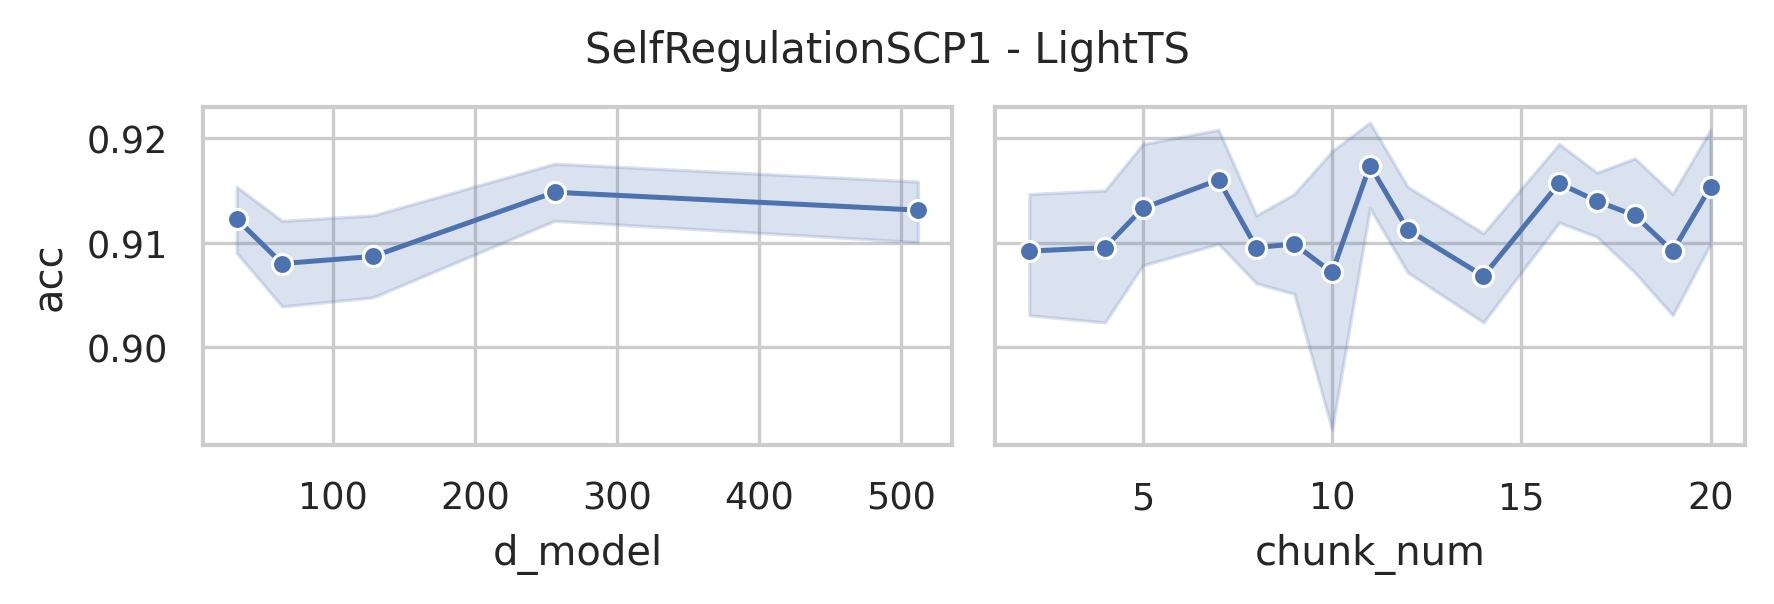

The data file committed next to this chart (first rows):
data_name, model, seq_len, d_model, chunk_size, chunk_num, acc, model_params, model_size (MB)
SelfRegulationSCP1, LightTS, 896, 512, 448, 2, 0.9044, 1086654, 4.16
SelfRegulationSCP1, LightTS, 896, 512, 299, 2, 0.9181, 1049420, 4.01
SelfRegulationSCP1, LightTS, 896, 512, 224, 4, 0.9044, 1029342, 3.94
SelfRegulationSCP1, LightTS, 896, 512, 180, 4, 0.9113, 1021684, 3.91
SelfRegulationSCP1, LightTS, 896, 512, 150, 5, 0.9147, 1014030, 3.88
SelfRegulationSCP1, LightTS, 896, 512, 128, 7, 0.9215, 1004844, 3.84
SelfRegulationSCP1, LightTS, 896, 512, 112, 8, 0.9113, 1000782, 3.83
SelfRegulationSCP1, LightTS, 896, 512, 100, 8, 0.8976, 1001332, 3.83
SelfRegulationSCP1, LightTS, 896, 512, 90, 9, 0.9181, 998814, 3.82
SelfRegulationSCP1, LightTS, 896, 512, 82, 10, 0.9215, 998604, 3.82
SelfRegulationSCP1, LightTS, 896, 512, 75, 11, 0.9147, 995070, 3.81
SelfRegulationSCP1, LightTS, 896, 512, 69, 12, 0.9181, 990900, 3.79
SelfRegulationSCP1, LightTS, 896, 512, 64, 14, 0.9113, 988782, 3.78
SelfRegulationSCP1, LightTS, 896, 512, 60, 14, 0.901, 991404, 3.79
SelfRegulationSCP1, LightTS, 896, 512, 56, 16, 0.9181, 986862, 3.78
SelfRegulationSCP1, LightTS, 896, 512, 53, 16, 0.9147, 990644, 3.79
SelfRegulationSCP1, LightTS, 896, 512, 50, 17, 0.9147, 989054, 3.78
SelfRegulationSCP1, LightTS, 896, 512, 48, 18, 0.9215, 999372, 3.82
SelfRegulationSCP1, LightTS, 896, 512, 45, 19, 0.9147, 987934, 3.78
SelfRegulationSCP1, LightTS, 896, 512, 43, 20, 0.9113, 990196, 3.79
SelfRegulationSCP1, LightTS, 896, 256, 448, 2, 0.9113, 926462, 3.54
SelfRegulationSCP1, LightTS, 896, 256, 299, 2, 0.9113, 908300, 3.48
SelfRegulationSCP1, LightTS, 896, 256, 224, 4, 0.9113, 897822, 3.44
SelfRegulationSCP1, LightTS, 896, 256, 180, 4, 0.9113, 895796, 3.43
SelfRegulationSCP1, LightTS, 896, 256, 150, 5, 0.9249, 891982, 3.41
SelfRegulationSCP1, LightTS, 896, 256, 128, 7, 0.9215, 885612, 3.39
SelfRegulationSCP1, LightTS, 896, 256, 112, 8, 0.9078, 883598, 3.38
SelfRegulationSCP1, LightTS, 896, 256, 100, 8, 0.9113, 885684, 3.39
SelfRegulationSCP1, LightTS, 896, 256, 90, 9, 0.9078, 884446, 3.38
SelfRegulationSCP1, LightTS, 896, 256, 82, 10, 0.9181, 885260, 3.39
SelfRegulationSCP1, LightTS, 896, 256, 75, 11, 0.9215, 882622, 3.38
SelfRegulationSCP1, LightTS, 896, 256, 69, 12, 0.9044, 879220, 3.36
SelfRegulationSCP1, LightTS, 896, 256, 64, 14, 0.9078, 877742, 3.36
SelfRegulationSCP1, LightTS, 896, 256, 60, 14, 0.9113, 880876, 3.37
SelfRegulationSCP1, LightTS, 896, 256, 56, 16, 0.9283, 876846, 3.36
SelfRegulationSCP1, LightTS, 896, 256, 53, 16, 0.9147, 881012, 3.37
SelfRegulationSCP1, LightTS, 896, 256, 50, 17, 0.9181, 879806, 3.37
SelfRegulationSCP1, LightTS, 896, 256, 48, 18, 0.9181, 890380, 3.41
SelfRegulationSCP1, LightTS, 896, 256, 45, 19, 0.9181, 879326, 3.37
SelfRegulationSCP1, LightTS, 896, 256, 43, 20, 0.9181, 881844, 3.37
SelfRegulationSCP1, LightTS, 896, 128, 448, 2, 0.9113, 864798, 3.31
SelfRegulationSCP1, LightTS, 896, 128, 299, 2, 0.9113, 856172, 3.28
SelfRegulationSCP1, LightTS, 896, 128, 224, 4, 0.884, 850494, 3.26
SelfRegulationSCP1, LightTS, 896, 128, 180, 4, 0.9078, 851284, 3.26
SelfRegulationSCP1, LightTS, 896, 128, 150, 5, 0.9147, 849390, 3.25
SelfRegulationSCP1, LightTS, 896, 128, 128, 7, 0.9147, 844428, 3.23
SelfRegulationSCP1, LightTS, 896, 128, 112, 8, 0.9181, 843438, 3.23
SelfRegulationSCP1, LightTS, 896, 128, 100, 8, 0.9113, 846292, 3.24
SelfRegulationSCP1, LightTS, 896, 128, 90, 9, 0.901, 845694, 3.24
SelfRegulationSCP1, LightTS, 896, 128, 82, 10, 0.901, 847020, 3.24
SelfRegulationSCP1, LightTS, 896, 128, 75, 11, 0.9113, 844830, 3.23
SelfRegulationSCP1, LightTS, 896, 128, 69, 12, 0.9078, 841812, 3.22
SelfRegulationSCP1, LightTS, 896, 128, 64, 14, 0.8908, 840654, 3.22
SelfRegulationSCP1, LightTS, 896, 128, 60, 14, 0.9181, 844044, 3.23
SelfRegulationSCP1, LightTS, 896, 128, 56, 16, 0.9078, 840270, 3.22
SelfRegulationSCP1, LightTS, 896, 128, 53, 16, 0.9181, 844628, 3.23
SelfRegulationSCP1, LightTS, 896, 128, 50, 17, 0.9147, 843614, 3.23
SelfRegulationSCP1, LightTS, 896, 128, 48, 18, 0.9044, 854316, 3.27
SelfRegulationSCP1, LightTS, 896, 128, 45, 19, 0.9078, 843454, 3.23
SelfRegulationSCP1, LightTS, 896, 128, 43, 20, 0.9181, 846100, 3.24
... 40 more rows
